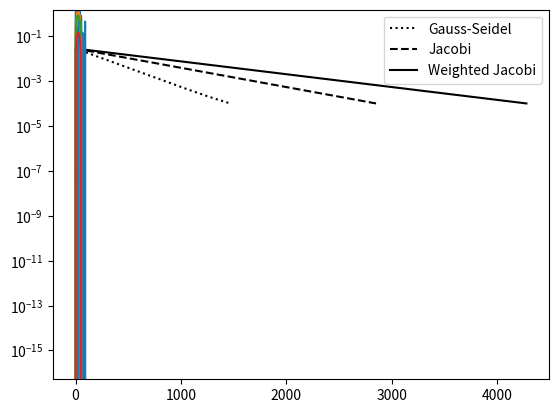

Recreate this plot in Python.
import numpy
import scipy.sparse
from math import pi
from matplotlib import pyplot
%matplotlib inline

def L2_residual(phi, f):
    """
    Computes the L2-norm of the residual
    Inputs:
    -------
      phi: (numpy.array of floats) solution vector
        f: (numpy.array of floats) RHS
    Returns:
    --------
        L2_norm: (float) L2 norm of the residual
    """
    A_phi = numpy.zeros(len(phi)-2) # stores dot(A,phi)
    A_phi[1:-1] = 2*phi[2:-2] - phi[1:-3] - phi[3:-1]
    A_phi[0] = 2*phi[1] - phi[2]
    A_phi[-1] = 2*phi[-2] - phi[-3]

    res = f - A_phi
    L2_norm = numpy.sqrt(numpy.sum(res*res))
    
    return L2_norm
    

def jacobi(phi, f, BC1, BC2, tol, max_iter):
    """
    Solves a 1D Poisson equation with Jacobi and Dirichlet BCs
    Inputs:
    -------
        phi: (array of float) solution vector
        f  : (array of float) RHS vector
        BC1: (float) boundary condition at 0
        BC2: (float) boundary condition at L
        tol: (float) tolerance
    max_iter: (int) max number of iterations
    Returns:
    --------
        phi: (array of float) solution vector
  res_array: (array of float) array with residual at each iteration
    """
    N = len(phi)
    res = 1.
    res_array = []
    iteration = 0
    while res>tol and iteration<max_iter:
        phi_prev = phi.copy()
        for i in range(1,len(phi)-1):
            phi[i] = 0.5*(f[i-1] + phi_prev[i-1] + phi_prev[i+1])
        phi[0]  = BC1
        phi[-1] = BC2
        res = L2_residual(phi, f)
        res_array.append(res)
        iteration += 1
        
    return phi, res_array
        

N = 101
L = 2*pi
h = L/(N-1)
x = numpy.linspace(0,L,N)
phi_jacobi = numpy.zeros(N)
b = numpy.sin(x[1:-1])

tol = 1e-4
max_iter = 10000

f = b*h*h

phi_jacobi, res_array_jacobi = jacobi(phi_jacobi, f, 0., 0., tol, max_iter)

def weight_jacobi(phi, f, BC1, BC2, tol, max_iter, omega):
    """
    Solves a 1D Poisson equation with weighted Jacobi and Dirichlet BCs
    Inputs:
    -------
        phi: (array of float) solution vector
        f  : (array of float) RHS vector
        BC1: (float) boundary condition at 0
        BC2: (float) boundary condition at L
        tol: (float) tolerance
    max_iter: (int) max number of iterations
    Returns:
    --------
        phi: (array of float) solution vector
  res_array: (array of float) array with residual at each iteration
    """
    N = len(phi)
    res = 1.
    res_array = []
    iteration = 0
    while res>tol and iteration<max_iter:
        phi_prev = phi.copy()
        for i in range(1,len(phi)-1):
            phi_st = 0.5*(f[i-1] + phi_prev[i-1] + phi_prev[i+1])
            phi[i] = (1-omega)*phi_prev[i] + omega*phi_st
        phi[0]  = BC1
        phi[-1] = BC2
        res = L2_residual(phi, f)
        res_array.append(res)
        iteration += 1
        
    return phi, res_array

omega = 2./3
phi_wj = numpy.zeros(N)
phi_wj, res_array_wj = weight_jacobi(phi_wj, f, 0., 0., tol, max_iter, omega)

def gauss_seidel(phi, f, BC1, BC2, tol, max_iter):
    """
    Solves a 1D Possion equation with Gauss-Seidel and Dirichlet BCs
    Inputs:
    -------
        phi: (array of float) solution vector
        f  : (array of float) RHS vector
        BC1: (float) boundary condition at 0
        BC2: (float) boundary condition at L
        tol: (float) tolerance
    max_iter: (int) max number of iterations
    Returns:
    --------
        phi: (array of float) solution vector
  res_array: (array of float) array with residual at each iteration
    """
    N = len(phi)
    res = 1.
    res_array = []
    iteration = 0
    while res>tol and iteration<max_iter:
        for i in range(1,len(phi)-1):
            phi[i] = 0.5*(f[i-1] + phi[i-1] + phi[i+1])
        phi[0]  = BC1
        phi[-1] = BC2
        res = L2_residual(phi, f)
        res_array.append(res)
        iteration += 1
        
    return phi, res_array

phi_gs = numpy.zeros(N)
phi_gs, res_array_gs = gauss_seidel(phi_gs, f, 0., 0., tol, max_iter)

pyplot.semilogy(res_array_gs, c='k', ls=':', label='Gauss-Seidel')
pyplot.semilogy(res_array_jacobi, c='k', ls='--', label='Jacobi')
pyplot.semilogy(res_array_wj, c='k', ls='-', label='Weighted Jacobi')
pyplot.legend(loc='best');

phi = numpy.sin(x) + numpy.sin(8*x)
pyplot.plot(phi)

tol = 1e-9
max_iter = 10
phi_10 = phi.copy()
f = numpy.zeros(N-2)
phi_10, res_array_10 = jacobi(phi_10, f, 0., 0., tol, max_iter)
pyplot.plot(phi_10)
pyplot.ylim([-1.5,1.5]);

max_iter = 100
phi_100 = phi.copy()
phi_100, res_array_10 = jacobi(phi_100, f, 0., 0., tol, max_iter)
pyplot.plot(phi_100)
pyplot.ylim([-1.5,1.5]);

max_iter = 1000
phi_1000 = phi.copy()
phi_1000, res_array_10 = jacobi(phi_1000, f, 0., 0., tol, max_iter)
pyplot.plot(phi_1000)
pyplot.ylim([-1.5,1.5]);